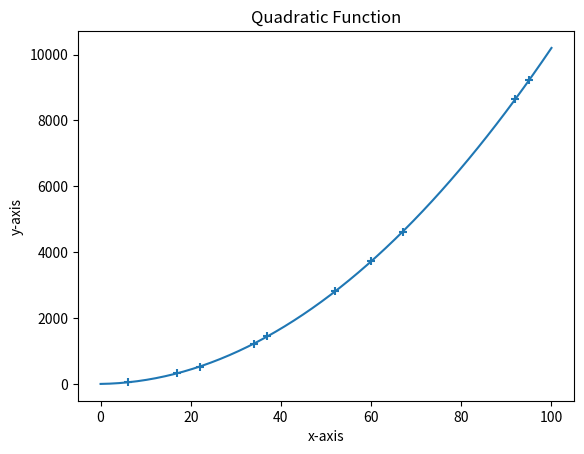

Source code (Python):
"""
Exercise 2
Here's  program that calculates the value of y for six different values of x:
    Quadratic function calculator
    '
    # Assume values of x
    
    x_values = [-1,1,2,3,4,5]
    
    for x in x_values:
        # Calculate the value of quadratic function
        y = x**2 + x*2 +1
        print('x={0} y{1}'.format(x,y))
    ' 
Your programming challenge is to enhance this program to create a graph of the
function. Try using at least 10 values for x instead of the 6 above. Calculate
the corresponding y values using the function and then create a graph using
these two sets of values.
"""

import random
import numpy
import matplotlib.pyplot as plt
import scipy.interpolate as inter


def plot(x, y):
    plt.scatter(x, y, marker="+")
    f = inter.interp1d(x, y, fill_value="extrapolate", kind="quadratic")
    plt.plot(numpy.linspace(0, 100), f(numpy.linspace(0, 100)))
    plt.xlabel("x-axis")
    plt.ylabel("y-axis")
    plt.title("Quadratic Function")


def calc():
    x_data = [random.randint(0, 100) for x in range(10)]
    y_data = [x ** 2 + x * 2 + 1 for x in x_data]
    plot(x_data, y_data)


calc()
plt.show()
